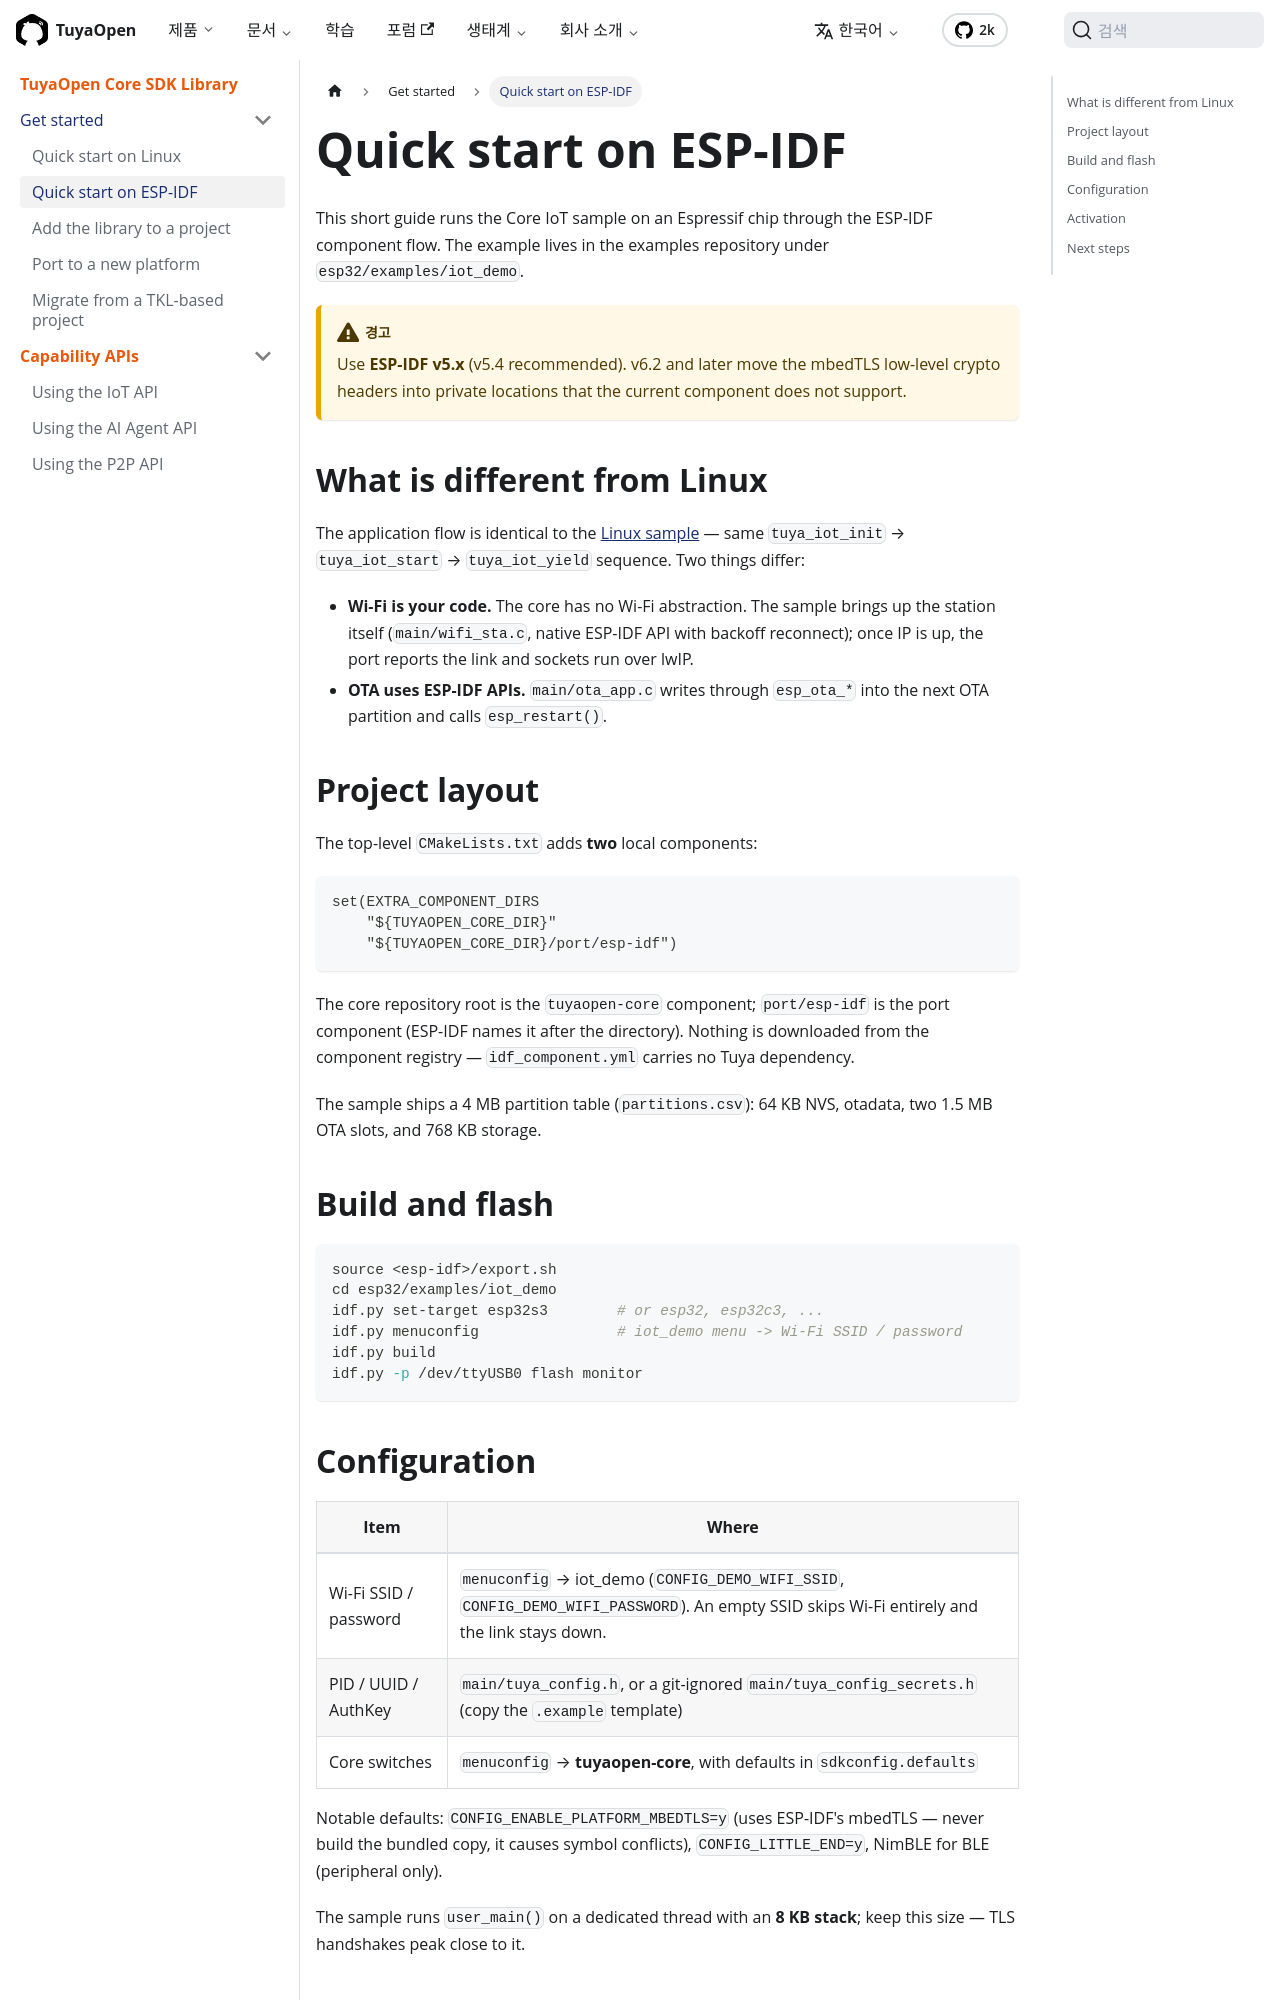

repository: Tuya-Community/TuyaOpen.io · page: ko/docs/tuyaopen-core/esp-idf-quick-start.html · generator: docusaurus

---
title: Quick start on ESP-IDF
description: "Build and flash the TuyaOpen Core ESP32 sample: add the core and port components, configure Wi-Fi and credentials, and activate from a QR code over serial."
keywords:
  - tuyaopen core
  - esp-idf
  - esp32
  - quick start
---

This short guide runs the Core IoT sample on an Espressif chip through the ESP-IDF component flow. The example lives in the examples repository under `esp32/examples/iot_demo`.

:::warning
Use **ESP-IDF v5.x** (v5.4 recommended). v6.2 and later move the mbedTLS low-level crypto headers into private locations that the current component does not support.
:::

## What is different from Linux

The application flow is identical to the [Linux sample](linux-quick-start.md) — same `tuya_iot_init` → `tuya_iot_start` → `tuya_iot_yield` sequence. Two things differ:

- **Wi-Fi is your code.** The core has no Wi-Fi abstraction. The sample brings up the station itself (`main/wifi_sta.c`, native ESP-IDF API with backoff reconnect); once IP is up, the port reports the link and sockets run over lwIP.
- **OTA uses ESP-IDF APIs.** `main/ota_app.c` writes through `esp_ota_*` into the next OTA partition and calls `esp_restart()`.

## Project layout

The top-level `CMakeLists.txt` adds **two** local components:

```cmake
set(EXTRA_COMPONENT_DIRS
    "${TUYAOPEN_CORE_DIR}"
    "${TUYAOPEN_CORE_DIR}/port/esp-idf")
```

The core repository root is the `tuyaopen-core` component; `port/esp-idf` is the port component (ESP-IDF names it after the directory). Nothing is downloaded from the component registry — `idf_component.yml` carries no Tuya dependency.

The sample ships a 4 MB partition table (`partitions.csv`): 64 KB NVS, otadata, two 1.5 MB OTA slots, and 768 KB storage.

## Build and flash

```bash
source <esp-idf>/export.sh
cd esp32/examples/iot_demo
idf.py set-target esp32s3        # or esp32, esp32c3, ...
idf.py menuconfig                # iot_demo menu -> Wi-Fi SSID / password
idf.py build
idf.py -p /dev/ttyUSB0 flash monitor
```
